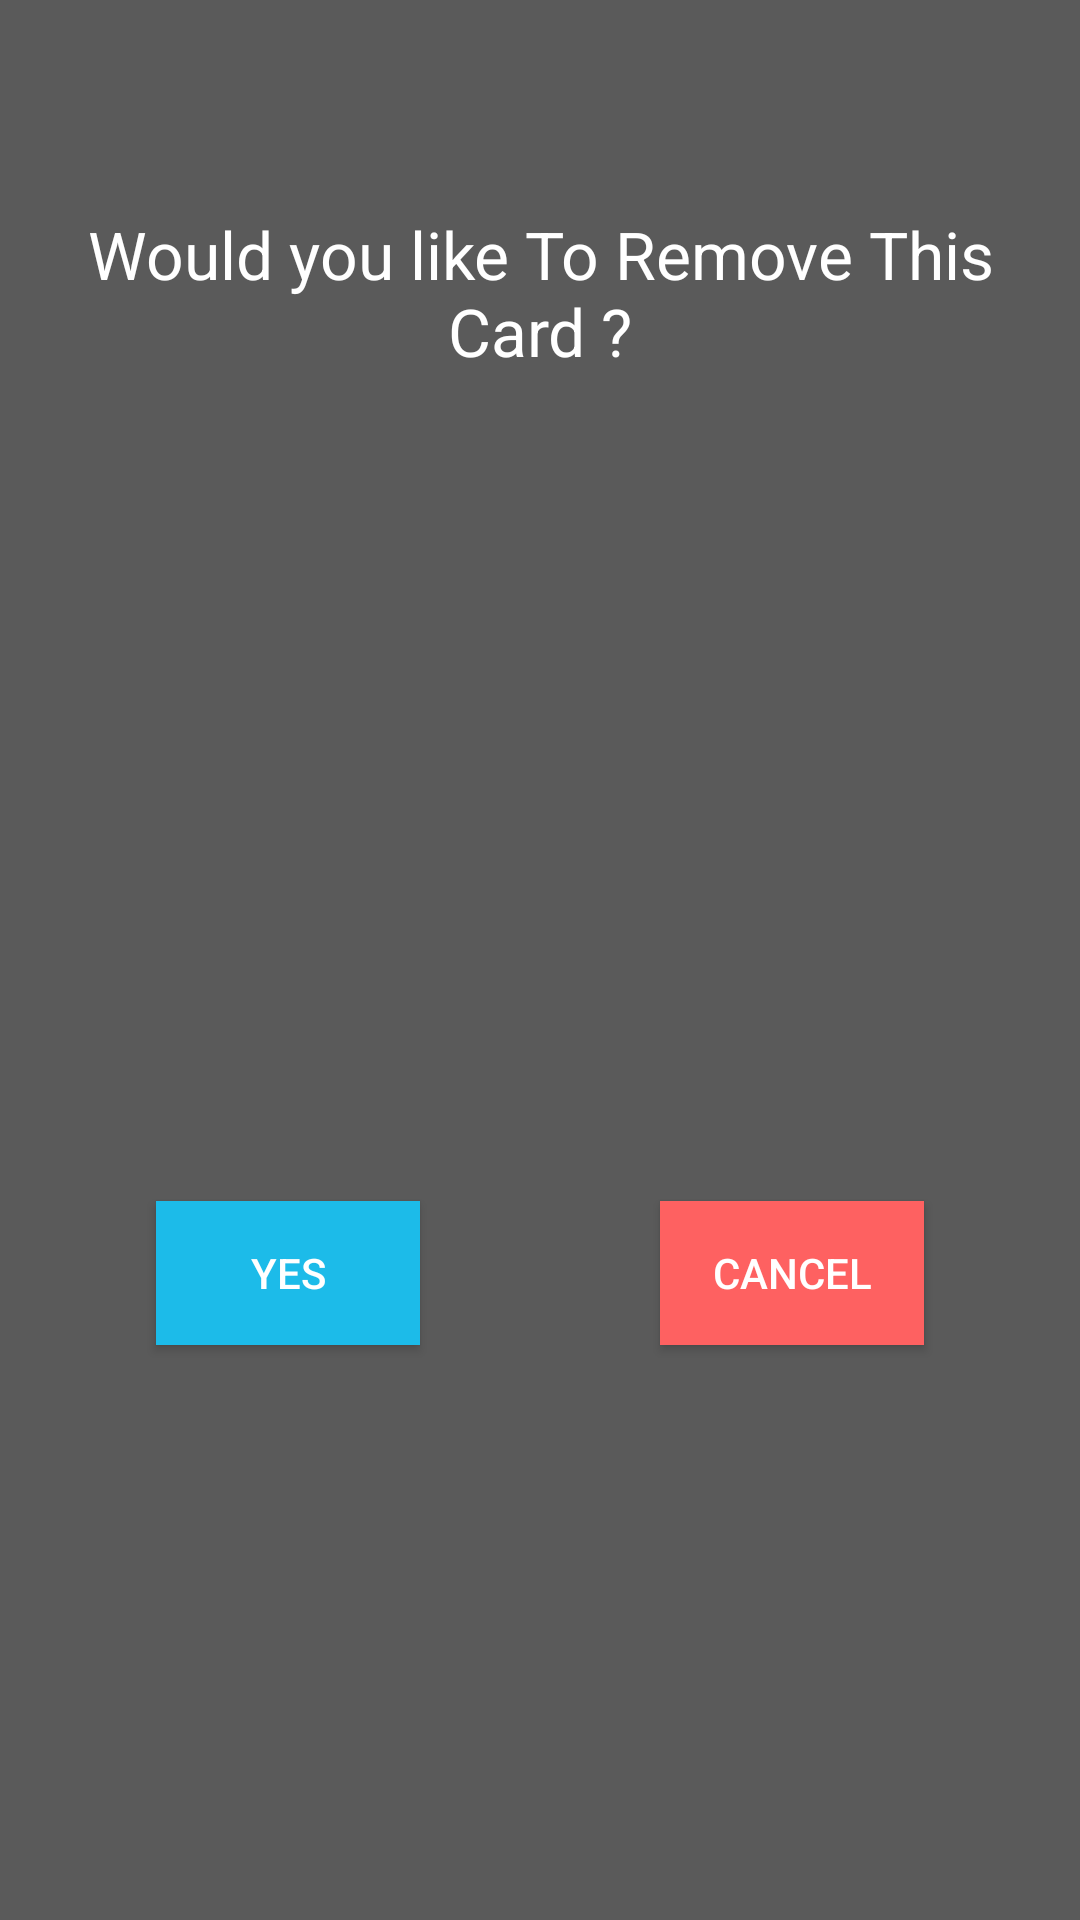

Here is an Android app screen rendered from its layout file. Give the layout XML and the strings, colors and styles it references.
<!-- AndroidManifest.xml: application theme Theme.Projetbusinesscard -->
<!-- res/layout/remove_confirmation.xml -->
<?xml version="1.0" encoding="utf-8"?>
<androidx.constraintlayout.widget.ConstraintLayout xmlns:android="http://schemas.android.com/apk/res/android"
    xmlns:app="http://schemas.android.com/apk/res-auto"
    xmlns:tools="http://schemas.android.com/tools"
    android:layout_width="350dp"
    android:layout_height="200dp"
    android:background="#5A5A5A"
    android:padding="20dp">

    <ImageView
        android:id="@+id/imageView15"
        android:layout_width="50dp"
        android:layout_height="50dp"
        android:src="@drawable/ic_baseline_delete_24"
        app:layout_constraintEnd_toEndOf="parent"
        app:layout_constraintStart_toStartOf="parent"
        app:layout_constraintTop_toTopOf="parent" />

    <Button
        android:id="@+id/yesRemoveBtn"
        android:layout_width="wrap_content"
        android:layout_height="wrap_content"
        android:layout_marginStart="32dp"
        android:background="#1CBBE9"
        android:text="Yes"
        app:layout_constraintBottom_toBottomOf="parent"
        app:layout_constraintStart_toStartOf="parent"
        app:layout_constraintTop_toBottomOf="@+id/textView6"
        app:layout_constraintVertical_bias="0.616"
        tools:ignore="TextContrastCheck" />

    <Button
        android:id="@+id/cancelRemoveBtn"
        android:layout_width="wrap_content"
        android:layout_height="wrap_content"
        android:layout_marginEnd="32dp"
        android:background="#FE6161"
        android:text="Cancel"
        app:layout_constraintBottom_toBottomOf="parent"
        app:layout_constraintEnd_toEndOf="parent"
        app:layout_constraintTop_toBottomOf="@+id/textView6"
        app:layout_constraintVertical_bias="0.616"
        tools:ignore="TextContrastCheck" />

    <TextView
        android:id="@+id/textView6"
        android:layout_width="wrap_content"
        android:layout_height="wrap_content"
        android:text="Would you like To Remove This Card ?"
        android:textAlignment="center"
        android:textColor="#fff"
        android:textSize="22sp"
        app:layout_constraintEnd_toEndOf="parent"
        app:layout_constraintStart_toStartOf="parent"
        app:layout_constraintTop_toBottomOf="@+id/imageView15" />
</androidx.constraintlayout.widget.ConstraintLayout>
<!-- resources referenced by this layout -->
<resources>
  <style name="Theme.Projetbusinesscard" parent="Theme.AppCompat.NoActionBar">
          
          <item name="colorPrimary">@color/purple_500</item>
          <item name="colorPrimaryVariant">@color/purple_700</item>
          <item name="colorOnPrimary">@color/white</item>
          
          <item name="colorSecondary">@color/teal_200</item>
          <item name="colorSecondaryVariant">@color/teal_700</item>
          <item name="colorOnSecondary">@color/black</item>
          
          <item name="android:statusBarColor">?attr/colorPrimaryVariant</item>
          
      </style>
  <color name="purple_500">#01ACDC</color>
  <color name="purple_700">#00B5E8</color>
  <color name="white">#FFFFFFFF</color>
  <color name="teal_200">#FF03DAC5</color>
  <color name="teal_700">#FF018786</color>
  <color name="black">#FF000000</color>
</resources>
